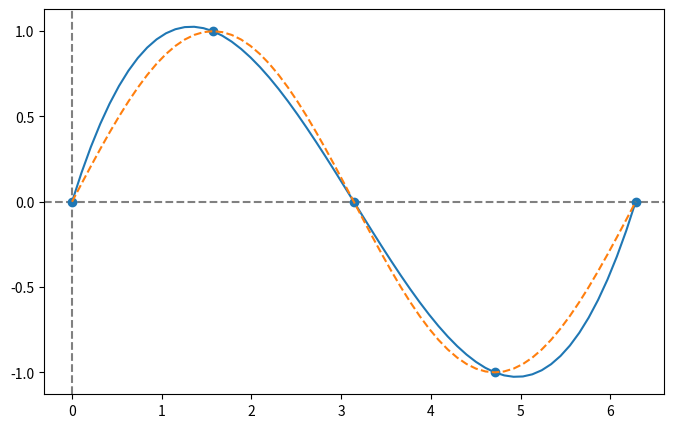
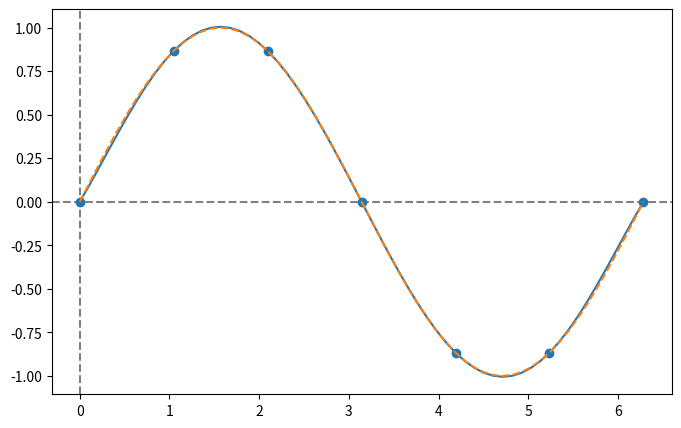
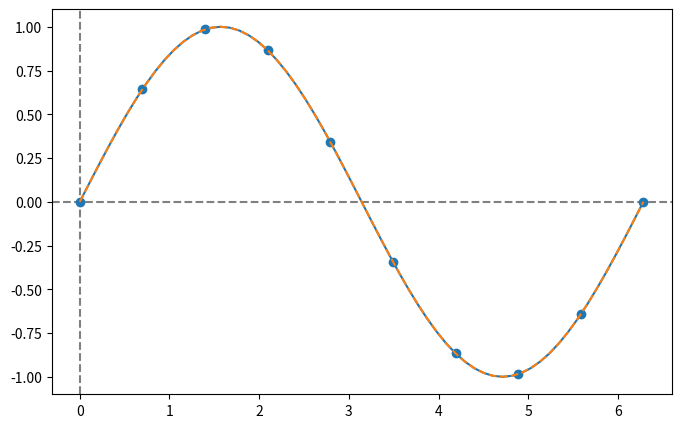

Python code for these plots, in order:
# Імпорт бібліотек
%matplotlib inline
#%matplotlib widget
import matplotlib.pyplot as plt
import numpy as np

def Lagrange_interpolation(xv,x,f):
    """
    обчислення полінома в точці xv 
       xv - точка, в якій наближують функцію 
       x  - масив вузлів інтерполювання
       f  - масив значень функції у вузлах     
    """
    n=x.size
    fxv=0
    for i in range(n):
        lagr=1.
        for j in range(n):
            if (i==j) :
                continue
            lagr*=(xv-x[j])/(x[i]-x[j])
        fxv+=f[i]*lagr
    return fxv
                

def xfx(f,a,b,n):
    """обчислення рівновіддалених вузлів інтерполювання і значень функції f у вузлах"""
    x=np.linspace(a,b,n)
    fx=f(x)
    return x,fx

def L_interpolator(f,a,b,n,ng,prnt=True,fr=False):
    """наближення на відрізку [a,b] функції f поліномом Лагранжа n-го степеня з рівновіддаленими вузлами інтерполювання
       ng - кількість точок, у яких обчислюють значення полінома
    """
    x,fx=xfx(f,a,b,n)
    
    xg=np.linspace(a,b,ng+1)
    fg=f(xg)
    
    fv=np.empty(ng+1)
    i=0
    for xv in xg:
        fv[i]=Lagrange_interpolation(xv,x,fx)
        i+=1
    
    if prnt== False:
        return fv
    
    fig = plt.figure(figsize=(8, 5))
    ax = fig.gca()
    ax.axhline(color="grey", ls="--", zorder=-1)
    ax.axvline(color="grey", ls="--", zorder=-1)
    
    plt.plot(xg, fv)    
    plt.scatter(x, fx, marker='o')
    
    if fr==True:
        plt.plot(xg, fg,'--')
    
    return fv



def f(x):
    return x**2

a = 0
b = 4

n = 5
x,fx=xfx(f,a,b,n)

xi=1.5
Lagrange_interpolation(xi,x,fx)

xi=2.5
Lagrange_interpolation(xi,x,fx)

def f(x):
    return np.sin(x)

a=0
b=2*np.pi

n=5
x,fx=xfx(f,a,b,n)

xi = np.pi/6
Lagrange_interpolation(xi, x,fx)

n=10
x,fx=xfx(f,a,b,n)

Lagrange_interpolation(xi, x,fx)

plt.close('all')

ng=60

n=5
L_interpolator(f,a,b,n, ng, fr=True)

n = 7
pn = L_interpolator(f,a,b,n, ng, fr=True)

n=10
pn = L_interpolator(f,a,b,n, ng, fr=True)

plt.close('all')
